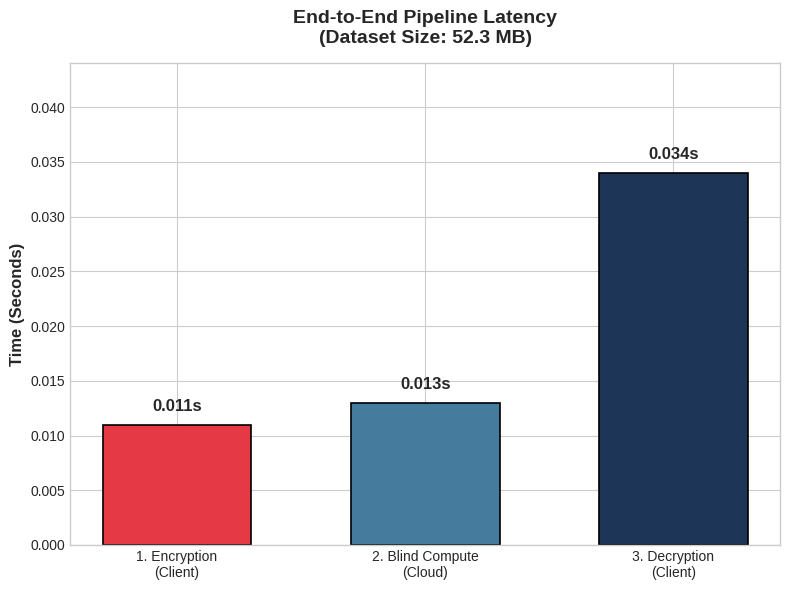
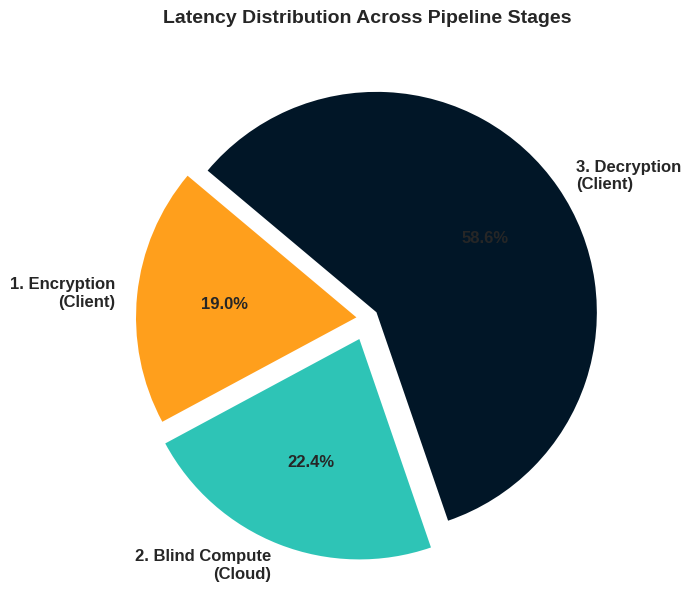

These charts were generated, in order, by the following Python code:
import matplotlib.pyplot as plt

# ---------------------------------------------------------
# 1. Data Input (Extracted from terminal screenshot)
# ---------------------------------------------------------
dataset_size_mb = 52.3393
stages = ['1. Encryption\n(Client)', '2. Blind Compute\n(Cloud)', '3. Decryption\n(Client)']
times = [0.011, 0.013, 0.034]  # In seconds

# Set a professional, clean style suitable for IEEE/ACM papers
plt.style.use('seaborn-v0_8-whitegrid')

# ---------------------------------------------------------
# Graph 1: Latency Breakdown (Bar Chart)
# ---------------------------------------------------------
fig1, ax1 = plt.subplots(figsize=(8, 6))
colors_bar = ['#e63946', '#457b9d', '#1d3557'] # Red, Light Blue, Dark Blue

bars = ax1.bar(stages, times, color=colors_bar, edgecolor='black', linewidth=1.2, width=0.6)

ax1.set_title(f'End-to-End Pipeline Latency\n(Dataset Size: {dataset_size_mb:.1f} MB)', 
              fontsize=14, fontweight='bold', pad=15)
ax1.set_ylabel('Time (Seconds)', fontsize=12, fontweight='bold')
ax1.set_ylim(0, max(times) + 0.01) # Add headroom for labels

# Add exact value labels on top of the bars
for bar in bars:
    yval = bar.get_height()
    ax1.text(bar.get_x() + bar.get_width()/2, yval + 0.001, 
             f'{yval:.3f}s', ha='center', va='bottom', fontsize=12, fontweight='bold')

plt.tight_layout()
plt.savefig('pipeline_latency_bar.png', dpi=300, bbox_inches='tight')
print("Graph 1 saved as 'pipeline_latency_bar.png'")
plt.close(fig1) # Close the figure so it doesn't overlap with the next one

# ---------------------------------------------------------
# Graph 2: Time Distribution (Pie Chart)
# ---------------------------------------------------------
fig2, ax2 = plt.subplots(figsize=(7, 7))
colors_pie = ['#ff9f1c', '#2ec4b6', '#011627'] # Orange, Teal, Navy

# Explode the 'Blind Compute' slice slightly to highlight it
explode = (0.05, 0.1, 0.05) 

ax2.pie(times, explode=explode, labels=stages, colors=colors_pie, autopct='%1.1f%%',
        shadow=False, startangle=140, textprops={'fontsize': 12, 'fontweight': 'bold'})

ax2.set_title('Latency Distribution Across Pipeline Stages', fontsize=14, fontweight='bold', pad=15)

plt.tight_layout()
plt.savefig('pipeline_latency_pie.png', dpi=300, bbox_inches='tight')
print("Graph 2 saved as 'pipeline_latency_pie.png'")
plt.close(fig2)

print("All graphs generated successfully!")
